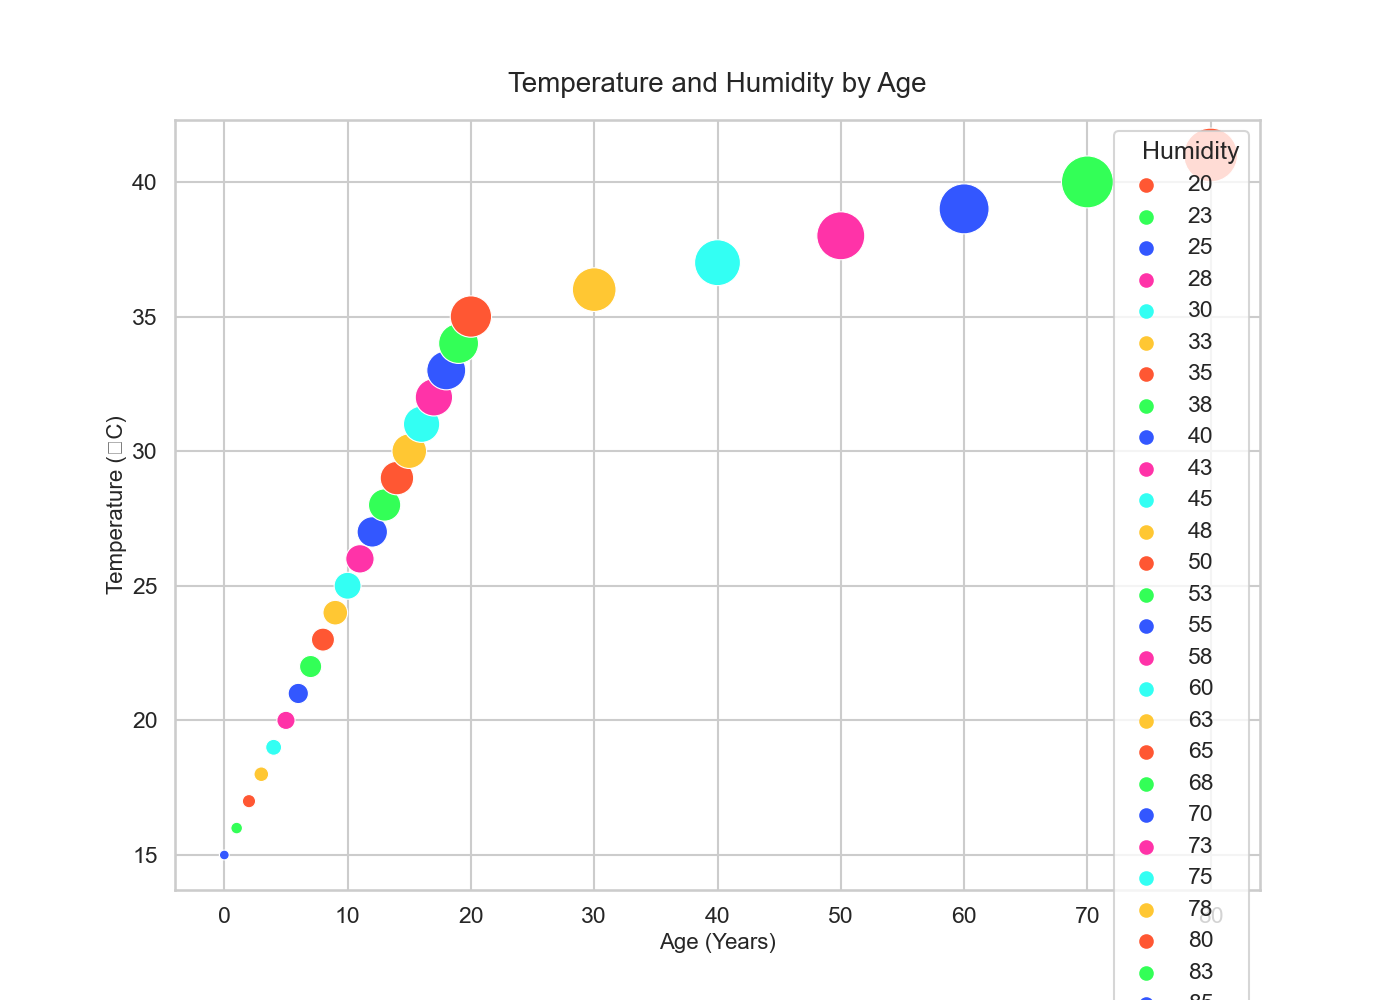

Values plotted in this chart, from the file beside it:
Age, Temperature, Humidity, Count
0, 15, 85, 4
1, 16, 83, 5
2, 17, 80, 6
3, 18, 78, 7
4, 19, 75, 8
5, 20, 73, 10
6, 21, 70, 12
7, 22, 68, 14
8, 23, 65, 15
9, 24, 63, 17
10, 25, 60, 20
11, 26, 58, 22
12, 27, 55, 25
13, 28, 53, 28
14, 29, 50, 30
15, 30, 48, 32
16, 31, 45, 35
17, 32, 43, 37
18, 33, 40, 40
19, 34, 38, 42
20, 35, 35, 45
30, 36, 33, 50
40, 37, 30, 55
50, 38, 28, 60
60, 39, 25, 65
70, 40, 23, 70
80, 41, 20, 75
